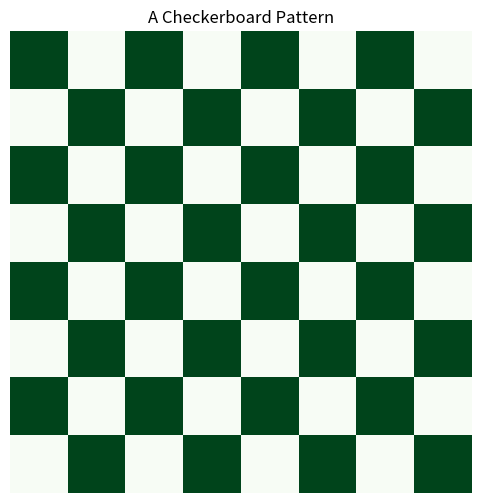

The matplotlib source for this figure:
### a simple checkerboard
import numpy as np
import matplotlib.pyplot as plt
def generate_checkerboard(size=64, num_squares=8):
    """
    Generates a checkerboard pattern image of size (size x size).
    """
    block_size = size // num_squares
    image = np.zeros((size, size))

    for i in range(num_squares):
        for j in range(num_squares):
            if (i + j) % 2 == 0:
                image[i * block_size:(i + 1) * block_size, j * block_size:(j + 1) * block_size] = 1
    return image

### Generate checkerboard image
checkerboard = generate_checkerboard()

### Plot checkerboard
plt.figure(figsize=(6,6))
plt.imshow(checkerboard, cmap="Greens", interpolation="nearest")
plt.axis("off")
plt.title("A Checkerboard Pattern")
plt.show()